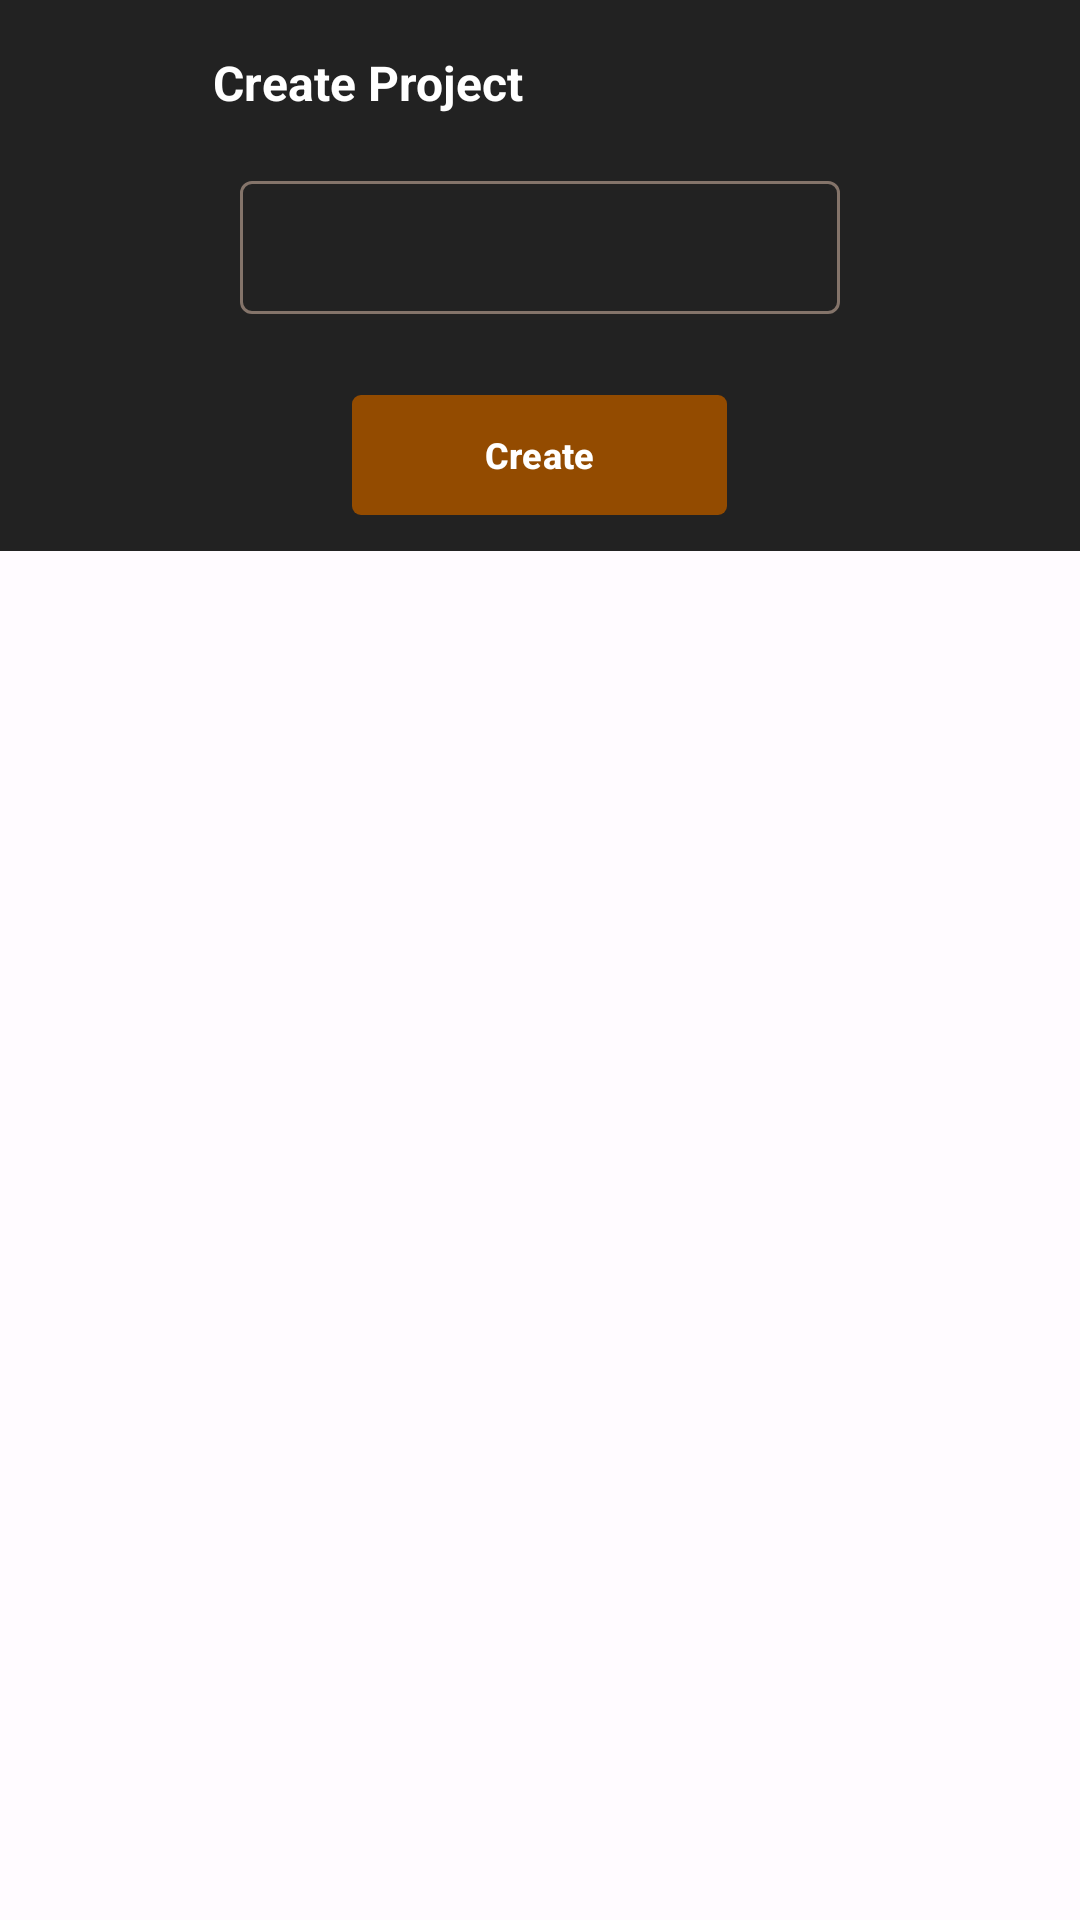

This screen was rendered from an Android layout file. Write that file and the resources it references.
<!-- AndroidManifest.xml: application theme AppTheme -->
<!-- res/layout/create_dialog.xml -->
<LinearLayout
xmlns:android="http://schemas.android.com/apk/res/android"
xmlns:app="http://schemas.android.com/apk/res-auto"
xmlns:tools="http://schemas.android.com/tools"
android:layout_width="match_parent"
android:layout_height="match_parent"
android:orientation="vertical">
<LinearLayout
android:id="@+id/linear4"
android:layout_width="match_parent"
android:layout_height="wrap_content"
android:orientation="vertical">
<LinearLayout
android:id="@+id/linear3"
android:layout_width="match_parent"
android:layout_height="wrap_content"
android:background="@color/button_background"
android:gravity="center_vertical"
android:orientation="horizontal">
<ImageView
android:id="@+id/imageview1"
android:layout_width="55dp"
android:layout_height="55dp"
android:padding="6dp"
android:src="@drawable/icon"
android:scaleType="fitCenter" />
<TextView
android:id="@+id/title"
android:layout_width="wrap_content"
android:layout_height="wrap_content"
android:layout_marginLeft="8dp"
android:padding="8dp"
android:text="@string/create_project"
android:textSize="16sp"
android:textStyle="bold"
android:textColor="@color/text_color" />
</LinearLayout>
<LinearLayout
android:id="@+id/linear1"
android:layout_width="match_parent"
android:layout_height="wrap_content"
android:background="@color/button_background"
android:gravity="center"
android:orientation="vertical">
<com.google.android.material.textfield.TextInputLayout
	android:layout_height="wrap_content"
	android:layout_width="wrap_content">
<EditText
android:id="@+id/name"
android:layout_width="200dp"
android:layout_height="wrap_content"
android:layout_marginLeft="10dp"
android:layout_marginTop="10dp"
android:layout_marginRight="10dp"
android:layout_marginBottom="15dp"
android:padding="14dp"
android:textSize="12sp"
android:textStyle="bold"
android:textColor="@color/text_color"
android:singleLine="true"
android:focusable="true" />
</com.google.android.material.textfield.TextInputLayout>
<LinearLayout
android:id="@+id/linear5"
android:layout_width="match_parent"
android:layout_height="wrap_content"
android:gravity="center_horizontal|center_vertical"
android:orientation="horizontal">
<com.google.android.material.button.MaterialButton
android:id="@+id/imp"
android:layout_width="125dp"
android:layout_height="wrap_content"
android:layout_marginTop="8dp"
android:layout_marginBottom="8dp"
android:layout_marginRight="8dp"
android:visibility="gone"
android:focusable="true"
android:padding="8dp"
android:text="@string/import_text"
android:textSize="12sp"
android:textStyle="bold"
android:textColor="#FFFFFF"
app:cornerRadius="3dp"
android:textAllCaps="false"
android:layout_gravity="center_horizontal|center_vertical" />
<com.google.android.material.button.MaterialButton
android:id="@+id/add"
android:layout_width="125dp"
android:layout_height="wrap_content"
android:layout_marginTop="8dp"
android:layout_marginBottom="8dp"
android:padding="8dp"
android:text="@string/create"
android:focusable="true"
android:textSize="12sp"
android:textStyle="bold"
android:textAllCaps="false"
app:cornerRadius="3dp"
android:textColor="#FFFFFF"
android:layout_gravity="center_horizontal|center_vertical" />
</LinearLayout>
</LinearLayout>
</LinearLayout>
</LinearLayout>
<!-- resources referenced by this layout -->
<resources>
  <color name="button_background">#222222</color>
  <color name="text_color">#FFFFFF</color>
  <string name="create">Create</string>
  <string name="create_project">Create Project</string>
  <string name="import_text">Import</string>
  <color name="md_theme_light_primary">#934B00</color>
  <color name="md_theme_light_onPrimary">#FFFFFF</color>
  <color name="md_theme_light_primaryContainer">#FFDCC5</color>
  <color name="md_theme_light_onPrimaryContainer">#301400</color>
  <color name="md_theme_light_secondary">#755945</color>
  <color name="md_theme_light_onSecondary">#FFFFFF</color>
  <color name="md_theme_light_secondaryContainer">#FFDCC5</color>
  <color name="md_theme_light_onSecondaryContainer">#2A1708</color>
  <color name="md_theme_light_tertiary">#5E6135</color>
  <color name="md_theme_light_onTertiary">#FFFFFF</color>
  <color name="md_theme_light_tertiaryContainer">#E3E6AF</color>
  <color name="md_theme_light_onTertiaryContainer">#1B1D00</color>
  <color name="md_theme_light_error">#BA1A1A</color>
  <color name="md_theme_light_errorContainer">#FFDAD6</color>
  <color name="md_theme_light_onError">#FFFFFF</color>
  <color name="md_theme_light_onErrorContainer">#410002</color>
  <color name="md_theme_light_background">#FFFBFF</color>
  <color name="md_theme_light_onBackground">#201A17</color>
  <color name="md_theme_light_surface">#FFFBFF</color>
  <color name="md_theme_light_onSurface">#201A17</color>
  <color name="md_theme_light_surfaceVariant">#F3DFD2</color>
  <color name="md_theme_light_onSurfaceVariant">#52443B</color>
  <color name="md_theme_light_outline">#84746A</color>
  <color name="md_theme_light_inverseOnSurface">#FBEEE8</color>
  <color name="md_theme_light_inverseSurface">#362F2B</color>
  <color name="md_theme_light_inversePrimary">#FFB781</color>
</resources>
